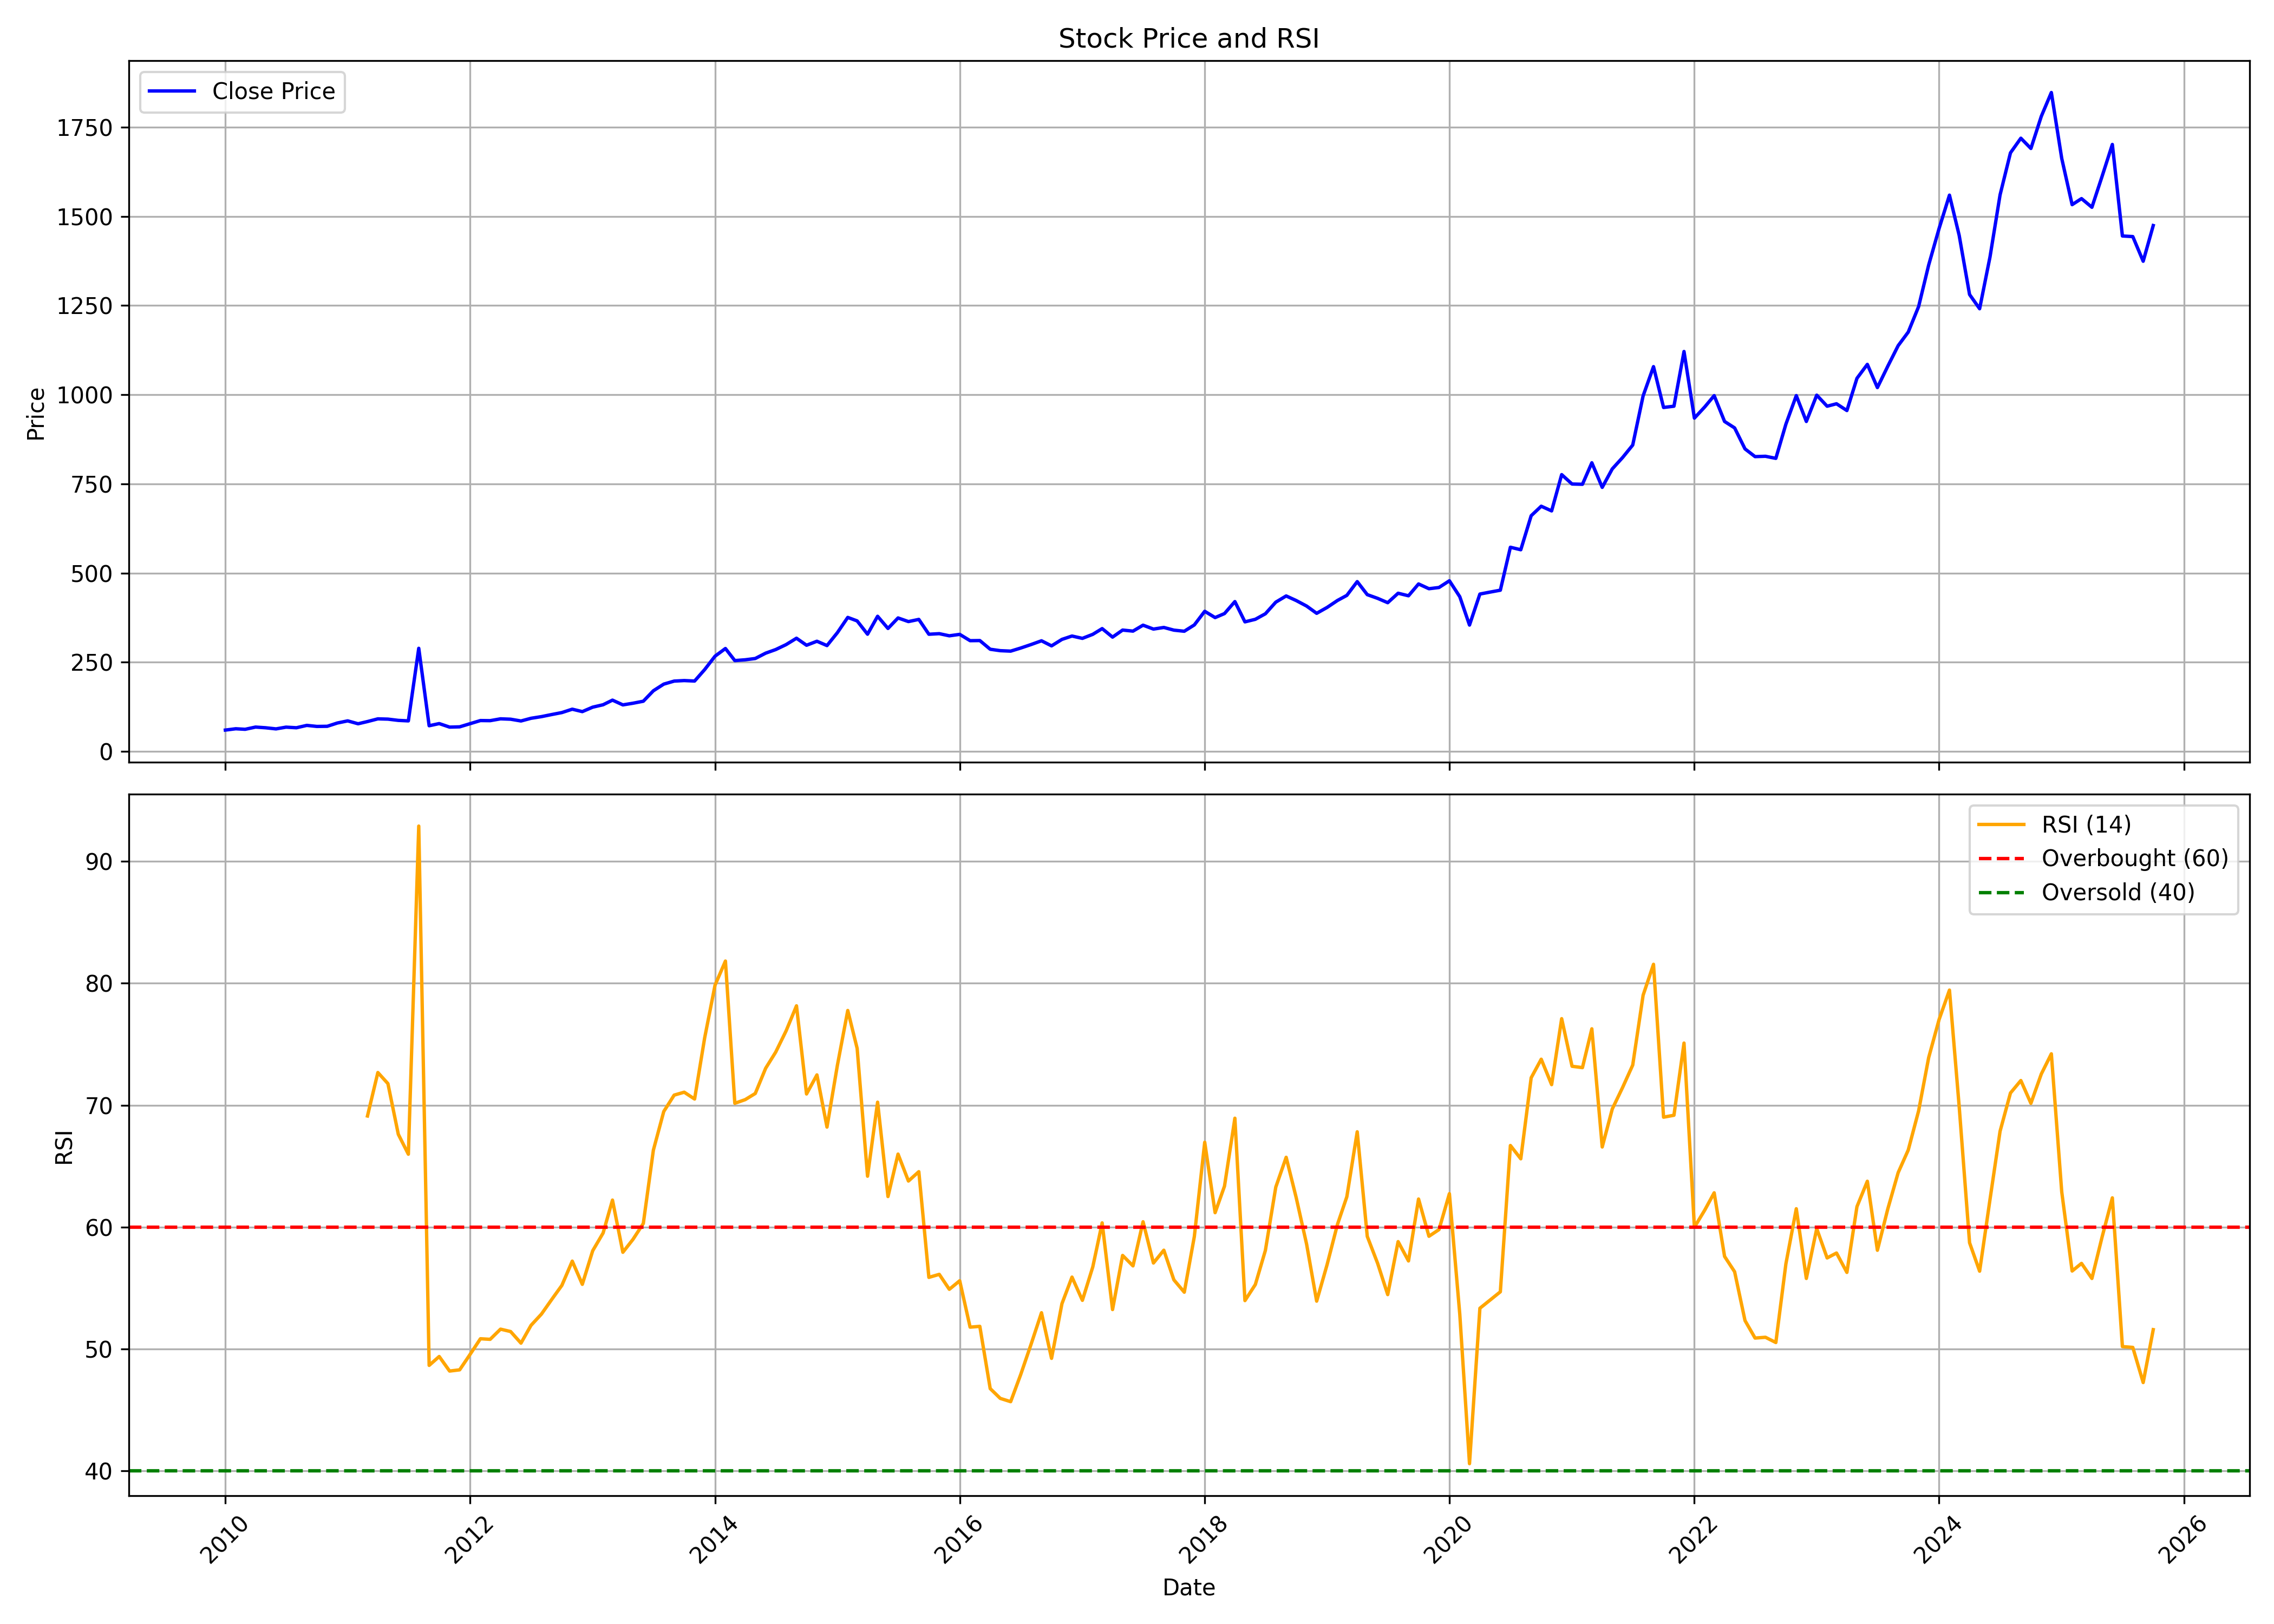

Values plotted in this chart, from the file beside it:
, date, symbol, open, high, low, close, volume, rsi
0, 2010-01-01, HCLTECH, 64, 67.08, 55, 59.82, 60244232, 
1, 2010-02-01, HCLTECH, 59.5, 64.3, 54.93, 63.5, 50794300, 
2, 2010-03-01, HCLTECH, 63.29, 66.6, 60.77, 61.99, 50989224, 
3, 2010-04-01, HCLTECH, 62.27, 68.84, 58.81, 68.23, 119005888, 
4, 2010-05-01, HCLTECH, 67.64, 71.1, 60.54, 66.31, 72924472, 
5, 2010-06-01, HCLTECH, 66.42, 69.02, 61.22, 63.15, 92645304, 
6, 2010-07-01, HCLTECH, 63.13, 68.65, 60.87, 68.02, 87961852, 
7, 2010-08-01, HCLTECH, 68.77, 73.12, 65.63, 66.34, 79385072, 
8, 2010-09-01, HCLTECH, 66.62, 74.91, 65.35, 72.97, 72039884, 
9, 2010-10-01, HCLTECH, 73.27, 78.99, 69.2, 70.03, 67167408, 
10, 2010-11-01, HCLTECH, 70.68, 72.74, 64.15, 70.44, 59385532, 
11, 2010-12-01, HCLTECH, 71, 80.38, 70.96, 79.59, 69306120, 
12, 2011-01-01, HCLTECH, 80.25, 90.22, 78.72, 85.61, 97926116, 
13, 2011-02-01, HCLTECH, 86.6, 88.18, 74.53, 77.5, 92379872, 
14, 2011-03-01, HCLTECH, 77.94, 85.06, 76.49, 83.72, 71956524, 69.11
15, 2011-04-01, HCLTECH, 83.45, 92.48, 80.59, 91.29, 84599604, 72.68
16, 2011-05-01, HCLTECH, 91.96, 92.65, 84.66, 90.52, 58615204, 71.77
17, 2011-06-01, HCLTECH, 89.92, 90.99, 77.36, 86.99, 52685024, 67.61
18, 2011-07-01, HCLTECH, 87.15, 91.76, 84.23, 85.6, 53684748, 65.98
19, 2011-08-01, HCLTECH, 85.65, 289, 63.3, 289, 111374876, 92.89
20, 2011-09-01, HCLTECH, 289, 289, 65.41, 71.94, 109168780, 48.66
21, 2011-10-01, HCLTECH, 71.21, 302, 67.96, 78.03, 100575704, 49.39
22, 2011-11-01, HCLTECH, 77.59, 311.6, 66.17, 68.15, 95637740, 48.19
23, 2011-12-01, HCLTECH, 69.96, 75.89, 67.54, 68.88, 102266612, 48.29
24, 2012-01-01, HCLTECH, 69.07, 78.04, 68.54, 77.71, 102263180, 49.55
25, 2012-02-01, HCLTECH, 78.46, 89.72, 76.99, 86.52, 69088736, 50.84
26, 2012-03-01, HCLTECH, 85.81, 92.63, 78.61, 86.22, 91040460, 50.79
27, 2012-04-01, HCLTECH, 86.33, 92.68, 84.03, 91.35, 90222472, 51.63
28, 2012-05-01, HCLTECH, 91.71, 93.94, 84.73, 90.28, 64514380, 51.43
29, 2012-06-01, HCLTECH, 90.45, 90.91, 81.19, 85.34, 107122532, 50.48
30, 2012-07-01, HCLTECH, 85.62, 93.28, 84.45, 92.88, 107882936, 51.94
31, 2012-08-01, HCLTECH, 92.91, 100.7, 92.62, 97.51, 74422688, 52.86
32, 2012-09-01, HCLTECH, 97.01, 106.7, 96.54, 103.4, 99527288, 54.07
33, 2012-10-01, HCLTECH, 102.8, 111, 95.7, 108.9, 126303964, 55.22
34, 2012-11-01, HCLTECH, 110.4, 119.2, 108.6, 118.4, 108909660, 57.21
35, 2012-12-01, HCLTECH, 118.1, 118.3, 109.6, 111.6, 61103360, 55.3
36, 2013-01-01, HCLTECH, 112.7, 130.1, 111.8, 124.1, 150681396, 58.06
37, 2013-02-01, HCLTECH, 124.8, 133.2, 117.9, 130.8, 130204988, 59.51
38, 2013-03-01, HCLTECH, 130.6, 145.7, 128.7, 143.8, 137306900, 62.21
39, 2013-04-01, HCLTECH, 143.8, 146.5, 121.7, 130.5, 159728500, 57.93
40, 2013-05-01, HCLTECH, 130.8, 142.1, 129.9, 135.1, 120822900, 58.99
41, 2013-06-01, HCLTECH, 136.3, 145.1, 130.7, 140.7, 85290452, 60.3
42, 2013-07-01, HCLTECH, 141.4, 172.2, 137, 170, 110441096, 66.31
43, 2013-08-01, HCLTECH, 172.4, 189.5, 158.1, 188.7, 112471044, 69.48
44, 2013-09-01, HCLTECH, 186.8, 200.2, 178.5, 197.1, 110306568, 70.82
45, 2013-10-01, HCLTECH, 196.8, 213.7, 189, 198.6, 132649916, 71.06
46, 2013-11-01, HCLTECH, 199.2, 206.7, 189.5, 197.3, 71487704, 70.5
47, 2013-12-01, HCLTECH, 196.6, 230.7, 196.6, 229.4, 109684644, 75.51
48, 2014-01-01, HCLTECH, 231.7, 268.4, 226.4, 267, 107719304, 79.84
49, 2014-02-01, HCLTECH, 266.2, 291.1, 249.8, 288.5, 98354212, 81.82
50, 2014-03-01, HCLTECH, 288.6, 288.6, 251.1, 254.6, 126315424, 70.15
51, 2014-04-01, HCLTECH, 258.2, 268, 244.4, 256.9, 90701684, 70.45
52, 2014-05-01, HCLTECH, 257.6, 267.2, 230.6, 260.5, 91796880, 70.96
53, 2014-06-01, HCLTECH, 260.7, 276.9, 239, 275.4, 93604420, 73.03
54, 2014-07-01, HCLTECH, 274.5, 298.4, 264.4, 285.5, 91455048, 74.35
55, 2014-08-01, HCLTECH, 283.7, 305.9, 275.8, 299.4, 68507128, 76.09
56, 2014-09-01, HCLTECH, 307, 321, 295.1, 317.3, 66623532, 78.15
57, 2014-10-01, HCLTECH, 318.3, 328.7, 273.9, 297.6, 96378032, 70.92
58, 2014-11-01, HCLTECH, 300, 315.3, 288.3, 308.8, 58837944, 72.48
59, 2014-12-01, HCLTECH, 309.3, 313.9, 262.9, 296.7, 77001972, 68.2
... 130 more rows
